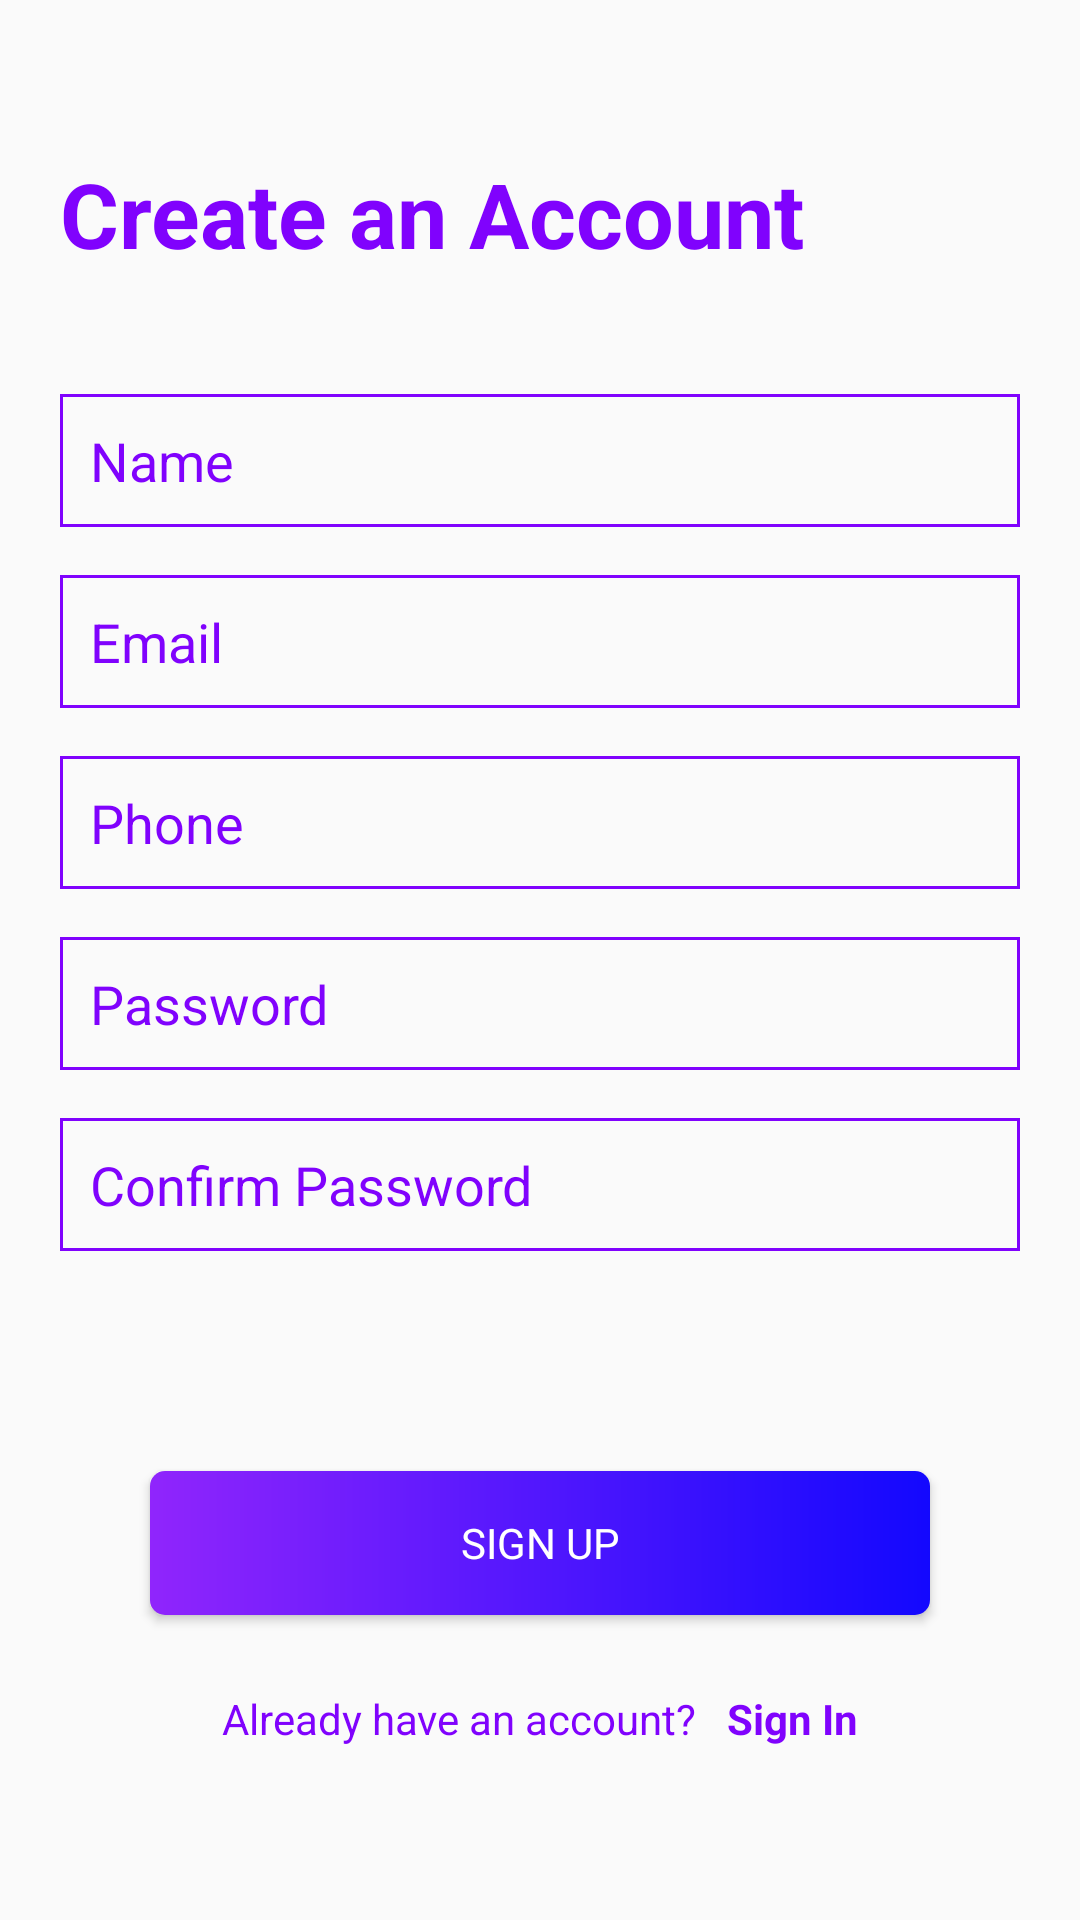

Write the Android layout XML for this screen, with the resource values it uses.
<!-- AndroidManifest.xml: application theme AppTheme -->
<!-- res/layout/activity_main.xml -->
<?xml version="1.0" encoding="utf-8"?>
<LinearLayout xmlns:android="http://schemas.android.com/apk/res/android"
    xmlns:app="http://schemas.android.com/apk/res-auto"
    xmlns:tools="http://schemas.android.com/tools"
    android:layout_width="match_parent"
    android:layout_height="match_parent"
    android:orientation="vertical"
    tools:context=".MainActivity">

    <LinearLayout
        android:layout_width="match_parent"
        android:layout_height="0dp"
        android:layout_weight="1"
        android:gravity="bottom"
        >
        <TextView
            android:layout_width="match_parent"
            android:layout_height="wrap_content"
            android:text="Create an Account"
            android:textColor="@color/textColor"
            android:layout_marginLeft="20dp"
            android:textSize="30dp"
            android:textStyle="bold"
            android:fontFamily="arial"/>
    </LinearLayout>

    <LinearLayout
        android:layout_width="match_parent"
        android:layout_height="0dp"
        android:layout_weight="4"
        android:gravity="center"
        android:orientation="vertical">
        <EditText
            android:layout_width="match_parent"
            android:layout_height="wrap_content"
            android:layout_marginHorizontal="20dp"
            android:paddingLeft="10dp"
            android:hint="Name"
            android:inputType="text"
            android:paddingVertical="10dp"
            android:background="@drawable/simple_edit_bg"
            android:textColor="@color/textColor"
            android:fontFamily="arial"
            android:textColorHint="@color/textColor" />
        <EditText
            android:layout_width="match_parent"
            android:layout_height="wrap_content"
            android:layout_marginHorizontal="20dp"
            android:paddingLeft="10dp"
            android:layout_marginTop="16dp"
            android:hint="Email"
            android:inputType="textEmailAddress"
            android:paddingVertical="10dp"
            android:background="@drawable/simple_edit_bg"
            android:fontFamily="arial"
            android:textColor="@color/textColor"
            android:textColorHint="@color/textColor" />
        <EditText
            android:layout_width="match_parent"
            android:layout_height="wrap_content"
            android:layout_marginHorizontal="20dp"
            android:paddingLeft="10dp"
            android:hint="Phone"
            android:layout_marginTop="16dp"
            android:inputType="phone"
            android:paddingVertical="10dp"
            android:background="@drawable/simple_edit_bg"
            android:fontFamily="arial"
            android:textColor="@color/textColor"
            android:textColorHint="@color/textColor" />
        <EditText
            android:layout_width="match_parent"
            android:layout_height="wrap_content"
            android:layout_marginHorizontal="20dp"
            android:paddingLeft="10dp"
            android:hint="Password"
            android:layout_marginTop="16dp"
            android:inputType="textPassword"
            android:paddingVertical="10dp"
            android:background="@drawable/simple_edit_bg"
            android:fontFamily="arial"
            android:textColor="@color/textColor"
            android:textColorHint="@color/textColor" />
        <EditText
            android:layout_width="match_parent"
            android:layout_height="wrap_content"
            android:layout_marginHorizontal="20dp"
            android:paddingLeft="10dp"
            android:hint="Confirm Password"
            android:inputType="textPassword"
            android:layout_marginTop="16dp"
            android:paddingVertical="10dp"
            android:background="@drawable/simple_edit_bg"
            android:fontFamily="arial"
            android:textColor="@color/textColor"
            android:textColorHint="@color/textColor" />
    </LinearLayout>

    <LinearLayout
        android:layout_width="match_parent"
        android:layout_height="0dp"
        android:layout_weight="1"
        android:gravity="bottom"
        android:orientation="vertical">
        <Button
            android:layout_width="match_parent"
            android:layout_height="wrap_content"
            android:background="@drawable/button_bg"
            android:text="sign up"
            android:textColor="#FFFFFF"
            android:paddingVertical="10dp"
            android:fontFamily="arial"
            android:layout_marginBottom="10dp"
            android:layout_marginHorizontal="50dp"/>

    </LinearLayout>
    <LinearLayout
        android:layout_width="match_parent"
        android:layout_height="0dp"
        android:gravity="center_horizontal"
        android:layout_weight="1">
        <TextView
            android:layout_width="wrap_content"
            android:layout_height="wrap_content"
            android:layout_marginTop="15dp"
            android:text="Already have an account?"
            android:fontFamily="arial"
            android:textColor="@color/textColor"
            />
        <TextView
            android:id="@+id/sign_in"
            android:layout_width="wrap_content"
            android:layout_height="wrap_content"
            android:text="Sign In"
            android:textStyle="bold"
            android:layout_marginTop="15sp"
            android:textColor="@color/textColor"
            android:fontFamily="arial"
            android:layout_marginLeft="10dp"/>
    </LinearLayout>



</LinearLayout>
<!-- resources referenced by this layout -->
<resources>
  <color name="textColor">#8002FD</color>
  <!-- drawable button_bg (drawable) -->
  <?xml version="1.0" encoding="utf-8"?>
  <shape xmlns:android="http://schemas.android.com/apk/res/android"
      android:shape="rectangle">
      <corners android:radius="5dp"/>
      <gradient
          android:type="linear"
          android:startColor="#1308FE"
          android:endColor="#9025FC"
          android:angle="180"
          />
  </shape>
  <!-- drawable simple_edit_bg (drawable) -->
  <?xml version="1.0" encoding="utf-8"?>
  <selector xmlns:android="http://schemas.android.com/apk/res/android">
  <item>
      <shape android:shape="rectangle">
          <stroke android:width="1dp" android:color="@color/textColor"/>
      </shape>
  </item>
  </selector>
  <style name="AppTheme" parent="Theme.AppCompat.Light.NoActionBar">
          
          <item name="colorPrimary">@color/colorPrimary</item>
          <item name="colorPrimaryDark">@color/colorPrimaryDark</item>
          <item name="colorAccent">@color/colorAccent</item>
      </style>
  <color name="colorPrimary">#1F3244</color>
  <color name="colorPrimaryDark">#1F3244</color>
  <color name="colorAccent">#03DAC5</color>
</resources>
